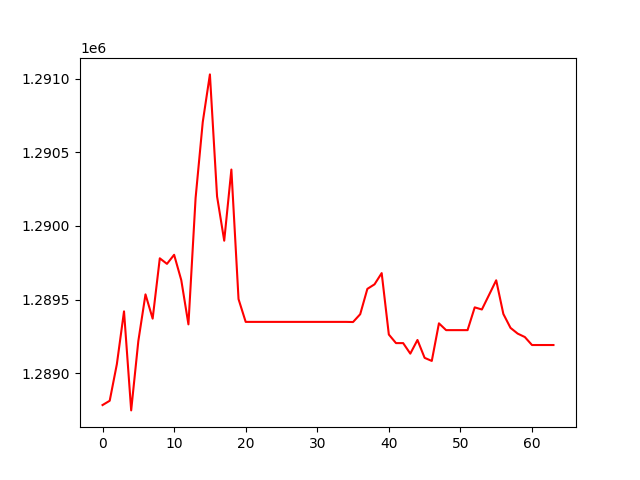

The file beside this chart, header and first rows:
, 0
0, 1288785
1, 1288814
2, 1289063
3, 1289421
4, 1288749
5, 1289219
6, 1289536
7, 1289371
8, 1289781
9, 1289743
10, 1289804
11, 1289632
12, 1289332
13, 1290189
14, 1290705
15, 1291028
16, 1290200
17, 1289900
18, 1290383
19, 1289504
20, 1289349
21, 1289349
22, 1289349
23, 1289349
24, 1289349
25, 1289349
26, 1289349
27, 1289349
28, 1289349
29, 1289349
30, 1289349
31, 1289349
32, 1289349
33, 1289349
34, 1289349
35, 1289348
36, 1289401
37, 1289573
38, 1289604
39, 1289680
40, 1289263
41, 1289205
42, 1289205
43, 1289134
44, 1289227
45, 1289105
46, 1289084
47, 1289339
48, 1289293
49, 1289293
50, 1289293
51, 1289293
52, 1289448
53, 1289433
54, 1289532
55, 1289631
56, 1289403
57, 1289309
58, 1289270
59, 1289246
... 4 more rows
